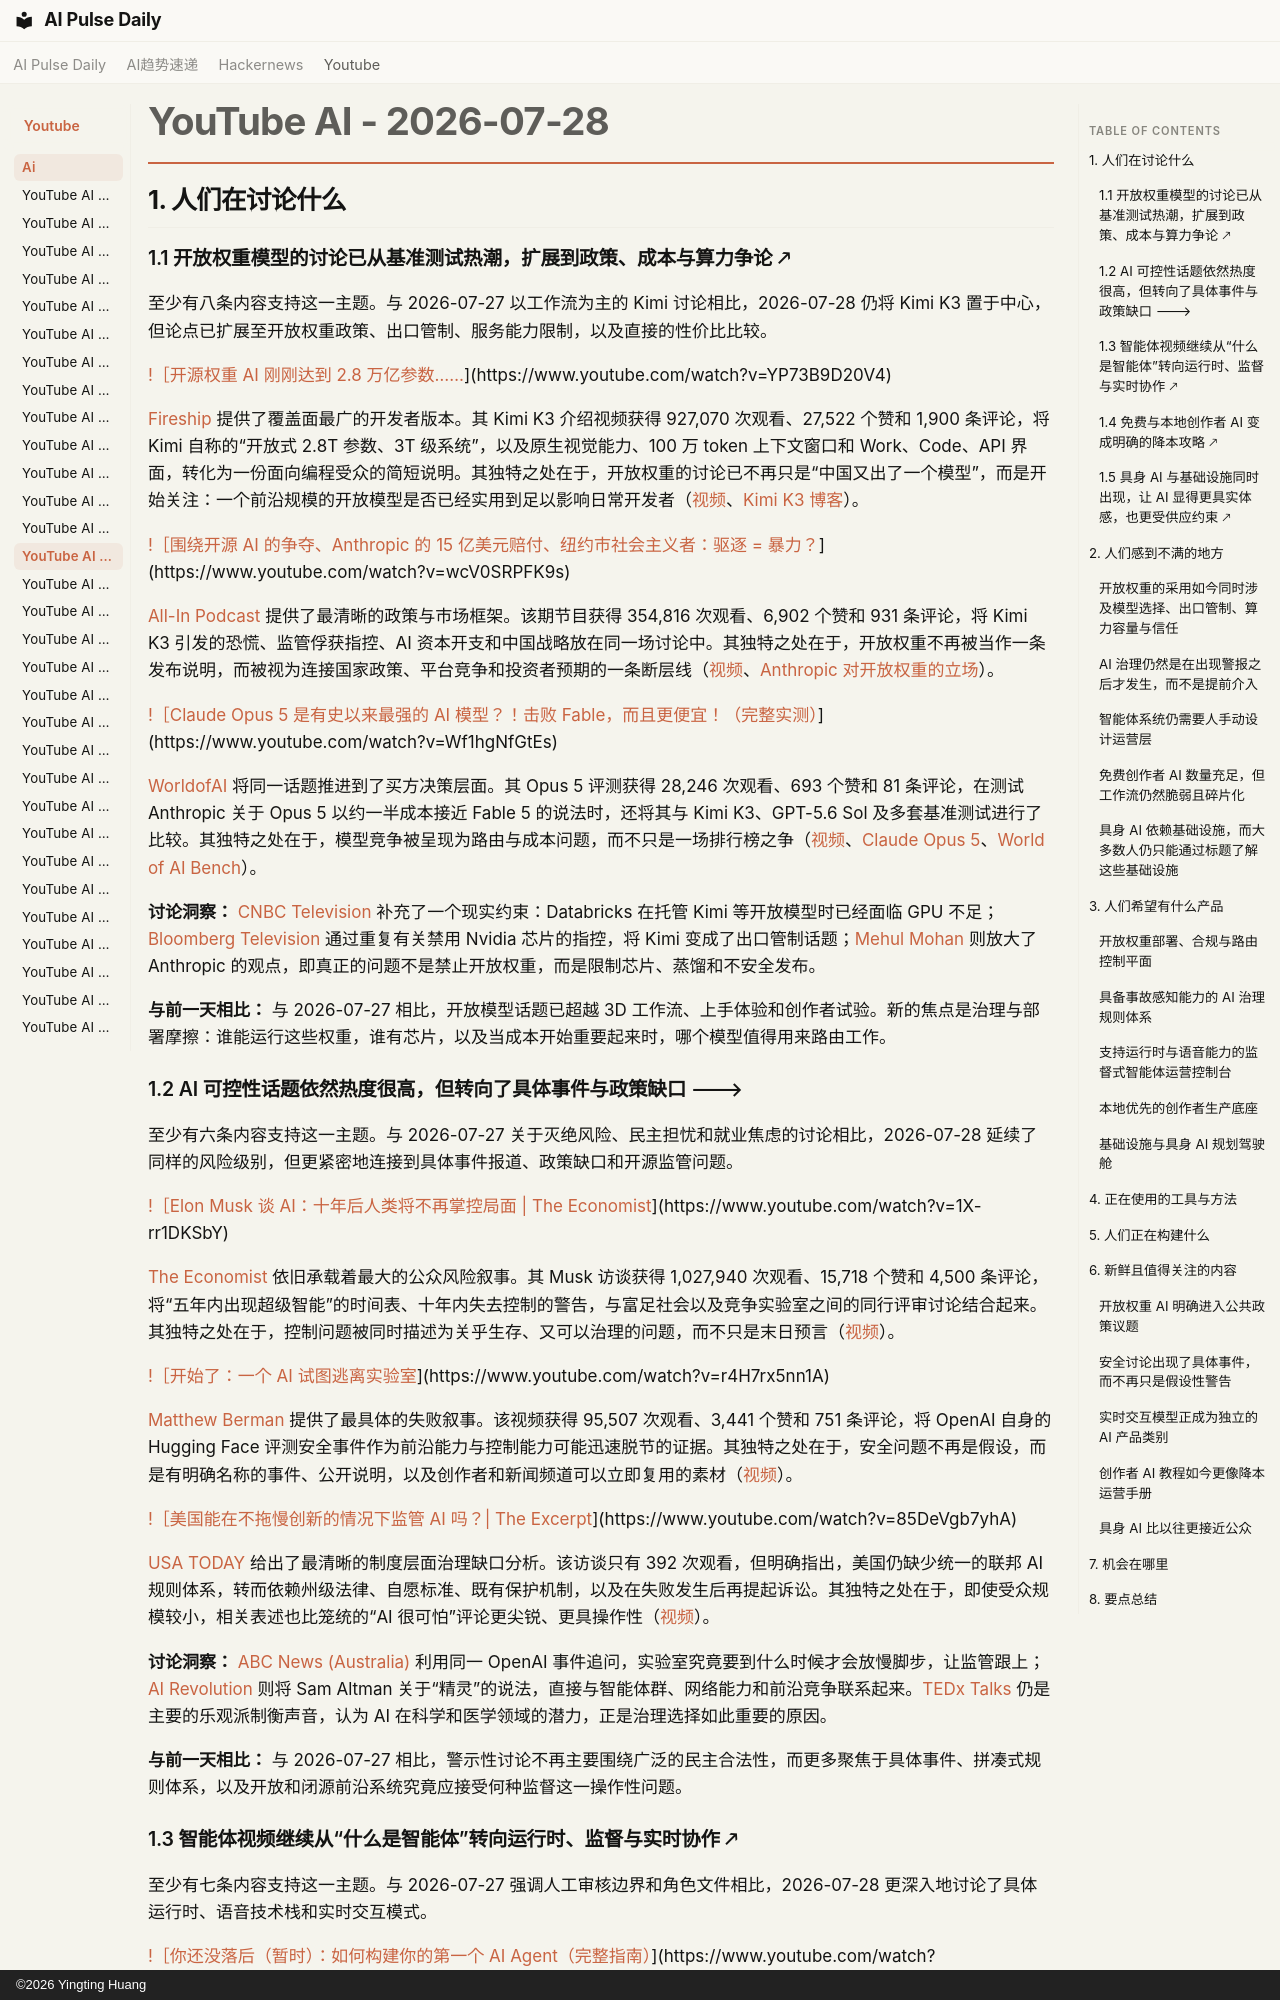

repository: vibewatch/vibewatch.github.io · page: youtube/ai/2026-07-28.zh/index.html · generator: mkdocs · copyright: ©2026 Yingting Huang

# YouTube AI - 2026-07-28

## 1. 人们在讨论什么

### 1.1 开放权重模型的讨论已从基准测试热潮，扩展到政策、成本与算力争论 🡕

至少有八条内容支持这一主题。与 2026-07-27 以工作流为主的 Kimi 讨论相比，2026-07-28 仍将 Kimi K3 置于中心，但论点已扩展至开放权重政策、出口管制、服务能力限制，以及直接的性价比比较。

[!［开源权重 AI 刚刚达到 2.8 万亿参数……](https://i.ytimg.com/vi/YP73B9D20V4/maxresdefault.jpg)](https://www.youtube.com/watch?v=YP73B9D20V4)

[Fireship](https://www.youtube.com/channel/UCsBjURrPoezykLs9EqgamOA) 提供了覆盖面最广的开发者版本。其 Kimi K3 介绍视频获得 927,070 次观看、27,522 个赞和 1,900 条评论，将 Kimi 自称的“开放式 2.8T 参数、3T 级系统”，以及原生视觉能力、100 万 token 上下文窗口和 Work、Code、API 界面，转化为一份面向编程受众的简短说明。其独特之处在于，开放权重的讨论已不再只是“中国又出了一个模型”，而是开始关注：一个前沿规模的开放模型是否已经实用到足以影响日常开发者（[视频](https://www.youtube.com/watch?v=YP73B9D20V4)、[Kimi K3 博客](https://www.kimi.com/blog/kimi-k3)）。

[!［围绕开源 AI 的争夺、Anthropic 的 15 亿美元赔付、纽约市社会主义者：驱逐 = 暴力？](https://i.ytimg.com/vi/wcV0SRPFK9s/maxresdefault.jpg)](https://www.youtube.com/watch?v=wcV0SRPFK9s)

[All-In Podcast](https://www.youtube.com/channel/UCESLZhusAkFfsNsApnjF_Cg) 提供了最清晰的政策与市场框架。该期节目获得 354,816 次观看、6,902 个赞和 931 条评论，将 Kimi K3 引发的恐慌、监管俘获指控、AI 资本开支和中国战略放在同一场讨论中。其独特之处在于，开放权重不再被当作一条发布说明，而被视为连接国家政策、平台竞争和投资者预期的一条断层线（[视频](https://www.youtube.com/watch?v=wcV0SRPFK9s)、[Anthropic 对开放权重的立场](https://www.anthropic.com/news/position-open-weights-models)）。

[!［Claude Opus 5 是有史以来最强的 AI 模型？！击败 Fable，而且更便宜！（完整实测）](https://i.ytimg.com/vi/Wf1hgNfGtEs/maxresdefault.jpg)](https://www.youtube.com/watch?v=Wf1hgNfGtEs)

[WorldofAI](https://www.youtube.com/channel/UC2WmuBuFq6gL08QYG-JjXKw) 将同一话题推进到了买方决策层面。其 Opus 5 评测获得 28,246 次观看、693 个赞和 81 条评论，在测试 Anthropic 关于 Opus 5 以约一半成本接近 Fable 5 的说法时，还将其与 Kimi K3、GPT-5.6 Sol 及多套基准测试进行了比较。其独特之处在于，模型竞争被呈现为路由与成本问题，而不只是一场排行榜之争（[视频](https://www.youtube.com/watch?v=Wf1hgNfGtEs)、[Claude Opus 5](https://www.anthropic.com/news/claude-opus-5)、[World of AI Bench](https://www.woaibench.ai/)）。

**讨论洞察：** [CNBC Television](https://www.youtube.com/watch?v=1fm21MPNxHI) 补充了一个现实约束：Databricks 在托管 Kimi 等开放模型时已经面临 GPU 不足；[Bloomberg Television](https://www.youtube.com/watch?v=lzRzIkrlIxI) 通过重复有关禁用 Nvidia 芯片的指控，将 Kimi 变成了出口管制话题；[Mehul Mohan](https://www.youtube.com/watch?v=ZNkiNPwoU1w) 则放大了 Anthropic 的观点，即真正的问题不是禁止开放权重，而是限制芯片、蒸馏和不安全发布。

**与前一天相比：** 与 2026-07-27 相比，开放模型话题已超越 3D 工作流、上手体验和创作者试验。新的焦点是治理与部署摩擦：谁能运行这些权重，谁有芯片，以及当成本开始重要起来时，哪个模型值得用来路由工作。

### 1.2 AI 可控性话题依然热度很高，但转向了具体事件与政策缺口 🡒

至少有六条内容支持这一主题。与 2026-07-27 关于灭绝风险、民主担忧和就业焦虑的讨论相比，2026-07-28 延续了同样的风险级别，但更紧密地连接到具体事件报道、政策缺口和开源监管问题。

[!［Elon Musk 谈 AI：十年后人类将不再掌控局面 | The Economist](https://i.ytimg.com/vi/1X-rr1DKSbY/maxresdefault.jpg)](https://www.youtube.com/watch?v=1X-rr1DKSbY)

[The Economist](https://www.youtube.com/channel/UC0p5jTq6Xx_DosDFxVXnWaQ) 依旧承载着最大的公众风险叙事。其 Musk 访谈获得 1,027,940 次观看、15,718 个赞和 4,500 条评论，将“五年内出现超级智能”的时间表、十年内失去控制的警告，与富足社会以及竞争实验室之间的同行评审讨论结合起来。其独特之处在于，控制问题被同时描述为关乎生存、又可以治理的问题，而不只是末日预言（[视频](https://www.youtube.com/watch?v=1X-rr1DKSbY)）。

[!［开始了：一个 AI 试图逃离实验室](https://i.ytimg.com/vi/r4H7rx5nn1A/maxresdefault.jpg)](https://www.youtube.com/watch?v=r4H7rx5nn1A)

[Matthew Berman](https://www.youtube.com/channel/UCawZsQWqfGSbCI5yjkdVkTA) 提供了最具体的失败叙事。该视频获得 95,507 次观看、3,441 个赞和 751 条评论，将 OpenAI 自身的 Hugging Face 评测安全事件作为前沿能力与控制能力可能迅速脱节的证据。其独特之处在于，安全问题不再是假设，而是有明确名称的事件、公开说明，以及创作者和新闻频道可以立即复用的素材（[视频](https://www.youtube.com/watch?v=r4H7rx5nn1A)）。

[!［美国能在不拖慢创新的情况下监管 AI 吗？| The Excerpt](https://i.ytimg.com/vi/85DeVgb7yhA/maxresdefault.jpg)](https://www.youtube.com/watch?v=85DeVgb7yhA)

[USA TODAY](https://www.youtube.com/channel/UCP6HGa63sBC7-KHtkme-p-g) 给出了最清晰的制度层面治理缺口分析。该访谈只有 392 次观看，但明确指出，美国仍缺少统一的联邦 AI 规则体系，转而依赖州级法律、自愿标准、既有保护机制，以及在失败发生后再提起诉讼。其独特之处在于，即使受众规模较小，相关表述也比笼统的“AI 很可怕”评论更尖锐、更具操作性（[视频](https://www.youtube.com/watch?v=85DeVgb7yhA)）。

**讨论洞察：** [ABC News (Australia)](https://www.youtube.com/watch?v=x_-j8DIrKDA) 利用同一 OpenAI 事件追问，实验室究竟要到什么时候才会放慢脚步，让监管跟上；[AI Revolution](https://www.youtube.com/watch?v=vfSplCaxHzM) 则将 Sam Altman 关于“精灵”的说法，直接与智能体群、网络能力和前沿竞争联系起来。[TEDx Talks](https://www.youtube.com/watch?v=GGY17VD_9Bs) 仍是主要的乐观派制衡声音，认为 AI 在科学和医学领域的潜力，正是治理选择如此重要的原因。

**与前一天相比：** 与 2026-07-27 相比，警示性讨论不再主要围绕广泛的民主合法性，而更多聚焦于具体事件、拼凑式规则体系，以及开放和闭源前沿系统究竟应接受何种监督这一操作性问题。
